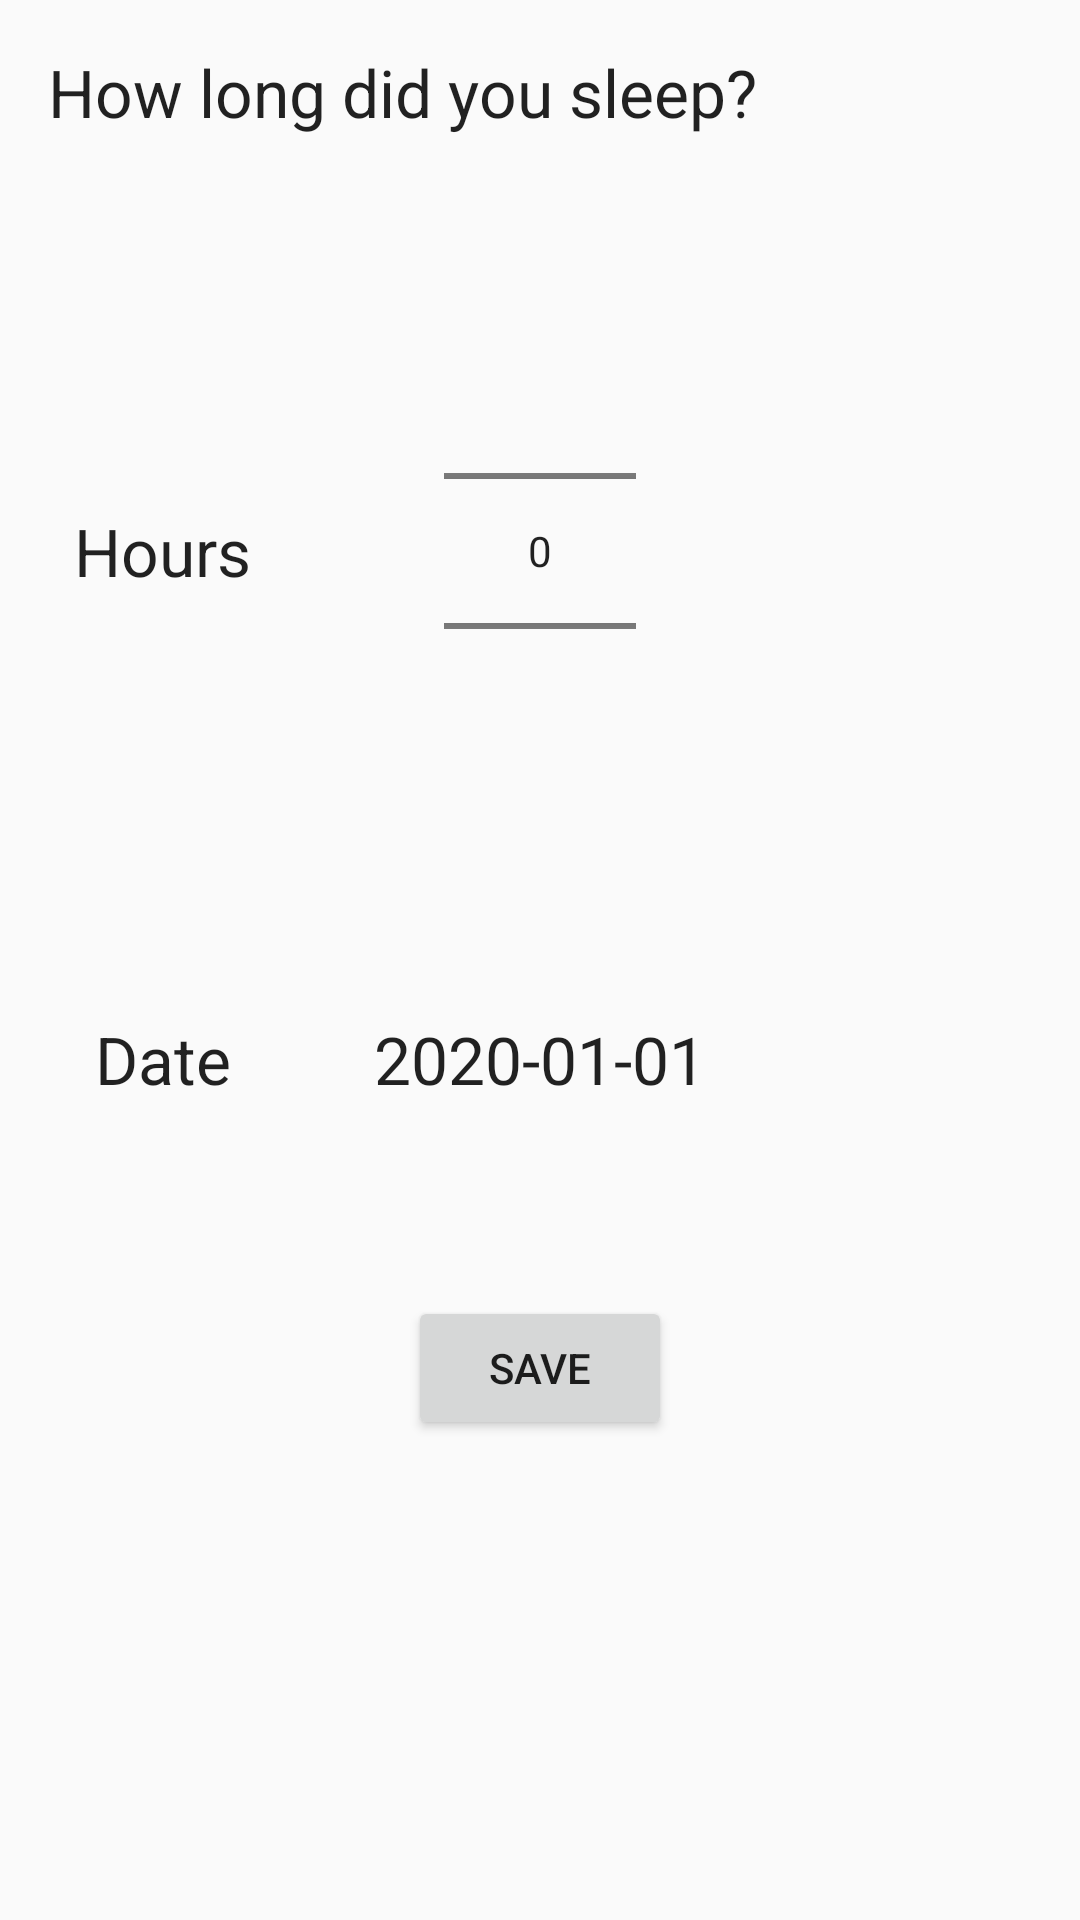

Here is an Android app screen rendered from its layout file. Give the layout XML and the strings, colors and styles it references.
<!-- AndroidManifest.xml: application theme AppTheme -->
<!-- res/layout/activity_create_sleep_record.xml -->
<?xml version="1.0" encoding="utf-8"?>
<layout xmlns:tools="http://schemas.android.com/tools"
    xmlns:android="http://schemas.android.com/apk/res/android"
    xmlns:app="http://schemas.android.com/apk/res-auto">

    <androidx.constraintlayout.widget.ConstraintLayout
        android:layout_width="match_parent"
        android:layout_height="match_parent"

        tools:context=".CreateSleepRecordActivity">

        <TextView
            android:id="@+id/textView_create_sleep_record"
            android:layout_width="wrap_content"
            android:layout_height="wrap_content"
            android:layout_margin="@dimen/message_margin"
            android:text="@string/create_sleep_record_fragment_message"
            app:layout_constraintStart_toStartOf="parent"
            app:layout_constraintTop_toTopOf="parent"
            android:textAppearance="@style/TextAppearance.AppCompat.Large"/>


        <NumberPicker
            android:id="@+id/durationPicker"
            android:layout_width="wrap_content"
            android:layout_height="wrap_content"
            app:layout_constraintEnd_toEndOf="parent"
            app:layout_constraintHorizontal_bias="0.5"
            app:layout_constraintStart_toStartOf="parent"
            app:layout_constraintTop_toBottomOf="@+id/textView_create_sleep_record"
            app:layout_constraintBottom_toTopOf="@+id/textView_date" />

        <Button
            android:id="@+id/button_create_sleep_record"
            android:layout_width="wrap_content"
            android:layout_height="wrap_content"
            android:layout_marginBottom="160dp"
            android:text="@string/create_sleep_record_button_label"
            app:layout_constraintBottom_toBottomOf="parent"
            app:layout_constraintEnd_toEndOf="parent"
            app:layout_constraintHorizontal_bias="0.5"
            app:layout_constraintStart_toStartOf="parent" />

        <TextView
            android:id="@+id/textView_date"
            android:layout_width="wrap_content"
            android:layout_height="wrap_content"
            android:text="@string/default_date"
            android:padding="@dimen/message_margin"
            app:layout_constraintBottom_toTopOf="@+id/button_create_sleep_record"
            app:layout_constraintEnd_toEndOf="parent"
            app:layout_constraintHorizontal_bias="0.5"
            app:layout_constraintStart_toStartOf="parent"
            app:layout_constraintTop_toBottomOf="@+id/durationPicker"
            app:layout_constraintVertical_bias="0.5"
            android:textAppearance="@style/TextAppearance.AppCompat.Large"/>

        <TextView
            android:id="@+id/textView_date_label"
            android:layout_width="wrap_content"
            android:layout_height="wrap_content"
            android:text="@string/textView_date_label"
            android:textAppearance="@style/TextAppearance.AppCompat.Large"
            android:textAlignment="textEnd"
            app:layout_constraintBottom_toTopOf="@+id/button_create_sleep_record"
            app:layout_constraintEnd_toStartOf="@+id/textView_date"
            app:layout_constraintStart_toStartOf="parent"
            app:layout_constraintTop_toBottomOf="@+id/durationPicker" />

        <TextView
            android:id="@+id/textView_sleep_duration_label"
            android:layout_width="wrap_content"
            android:layout_height="wrap_content"
            android:layout_marginEnd="40dp"
            android:text="@string/sleep_duration_label"
            android:textAlignment="textEnd"
            android:textAppearance="@style/TextAppearance.AppCompat.Large"
            app:layout_constraintBottom_toTopOf="@+id/textView_date"
            app:layout_constraintEnd_toStartOf="@+id/durationPicker"
            app:layout_constraintStart_toStartOf="parent"
            app:layout_constraintTop_toBottomOf="@+id/textView_create_sleep_record" />

    </androidx.constraintlayout.widget.ConstraintLayout>
</layout>
<!-- resources referenced by this layout -->
<resources>
  <dimen name="message_margin">16dp</dimen>
  <string name="create_sleep_record_button_label">Save</string>
  <string name="create_sleep_record_fragment_message">How long did you sleep?</string>
  <string name="default_date">2020-01-01</string>
  <string name="sleep_duration_label">Hours</string>
  <string name="textView_date_label">Date</string>
  <style name="AppTheme" parent="Theme.AppCompat.Light.DarkActionBar">
          
          <item name="colorPrimary">@color/colorPrimary</item>
          <item name="colorPrimaryDark">@color/colorPrimaryDark</item>
          <item name="colorAccent">@color/colorAccent</item>
      </style>
  <!-- not gathered from this repository: default colours our renderer supplied (Android Studio template values) -->
  <color name="colorPrimary">#FF6200EE</color>
  <color name="colorPrimaryDark">#FF3700B3</color>
  <color name="colorAccent">#FF03DAC5</color>
</resources>
